Run: headless pygame with SDL's dummy video driver; simulated clock (each Clock.tick advances the game by its frame time, no real sleeping); random seed 0; keys injected as events and as key.get_pressed() state; no mouse input.
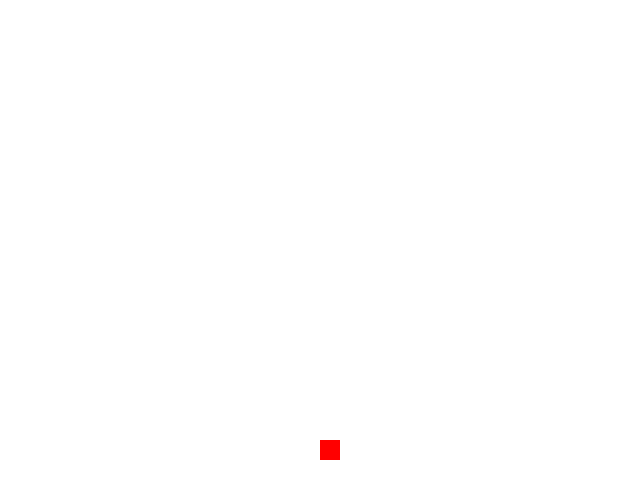
Frame 1 of 4 · flips 1–60 · no input
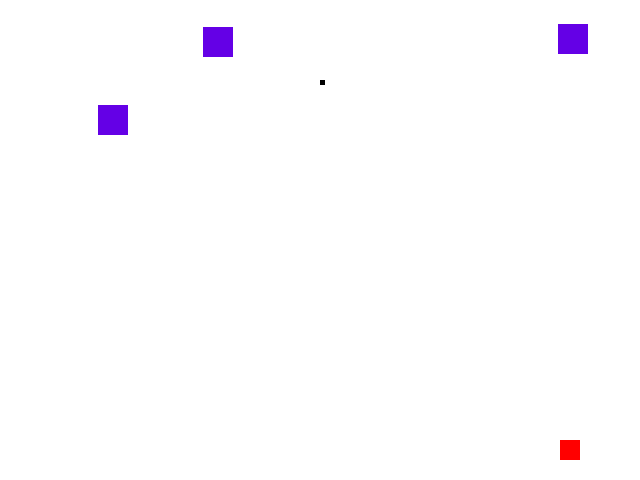
Frame 2 of 4 · flips 61–180 · tapped SPACE, RETURN · held RIGHT (→), D
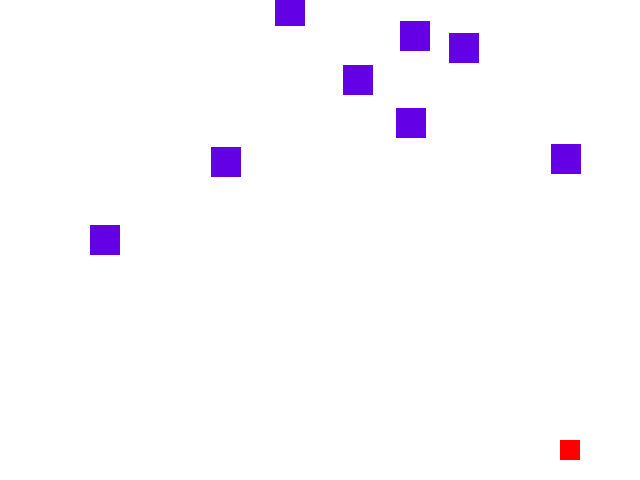
Frame 3 of 4 · flips 181–300 · held DOWN (↓), S
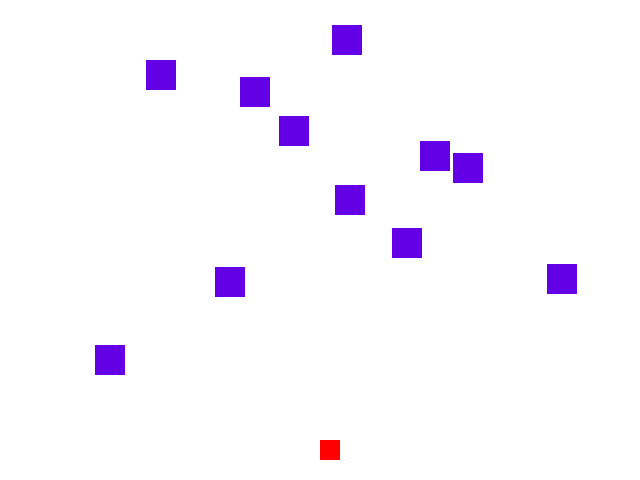
Frame 4 of 4 · flips 301–420 · held LEFT (←), A, UP (↑), W

The pygame program that drew these frames:

import pygame
import random
from pygame.locals import *


# min utgafa af space invaders
# 2.5.17

class invaders:
	def __init__(self,gamescreen,color):
		self.y = -10
		self.x = random.randint(0,580)# they can spawn anywhere on the screen
		self.width = 30
		self.height = 30
		self.rect = pygame.Rect(self.x, self.y, self.width, self.height)
		self.color = color # purple is the one
		self.screen = gamescreen


	def update(self): #change their location a little bit each frame
		self.y = self.y + 1
		self.x += random.randint(-1,1)

	def draw(self):
		pygame.draw.rect(self.screen, self.color, (self.x,self.y, self.width, self.height), 0)
	
class rocket:
	#setja inni sitt eigid skjal seinna
	def __init__(self, gamescreen, red):
		self.screen = gamescreen
		self.color = red
		self.x = displaywidth/2
		self.y = displayheight-40
		self.height = 20
		self.width = 20
		self.arrayofbullets = []
		self.newbullet = 0
	def update(self, xdiff):
		self.x += xdiff

	def draw(self):
		pygame.draw.rect(self.screen, self.color, (self.x,self.y,self.width,self.height), 0)
		#pygame.draw.rect()
	def shoot(self):
		newbullet = bullet(self.screen, black, self.x, self.y)
		self.arrayofbullets.append(newbullet)

	def handlebullets(self):
		for x in self.arrayofbullets:
			x.update()
			x.draw()
	def checkcollisionofbulletsandinvaders(self, arrayofinvaders):
		# O(nm)
		self.arrafofinvaders = arrayofinvaders
		for x in self.arrayofbullets:
			for y in self.arrayofinvaders:
				pass

		pass


class bullet:
	def __init__(self,gamescreen, black, x, y):
		self.width = 5
		self.height = 5
		self.x = x
		self.y = y
		self.rect = pygame.Rect(self.x, self.y, self.width, self.height)
		self.screen = gamescreen
		self.color = black

	def update(self):
		self.y -= 3

	def draw(self):
		pygame.draw.rect(self.screen, self.color, (self.x, self.y, self.width, self.height), 0)
	
#main loop
pygame.init()
#constant variables
displaywidth,  displayheight = 640,480
gamescreen = pygame.display.set_mode((displaywidth,displayheight))
pygame.display.set_caption('invaders')
clock = pygame.time.Clock()


#colors
white = (255,255,255)
black = (0,0,0)
red = (255,0,0)
green = (0,255,0)
blue = (0,0,255)
purple = (100,0,230)

#creating the user rocket
user = rocket(gamescreen, red)
xdiff = 0
arrafofinvaders = []
running = True
while running:
	clock.tick(60)
	for event in pygame.event.get():
		#geta haett i leik
		if event.type == pygame.QUIT:
			running = False
		if event.type == pygame.KEYDOWN:
			if event.key == pygame.K_ESCAPE:
				running = False
			#movement og skjota
			if event.key == pygame.K_SPACE:
				#user skytur skoti upp
				user.shoot()
			if event.key == pygame.K_a:
				#faera user 5 til 10 px til vinstri
				xdiff = -2
				pass
			if event.key == pygame.K_d:
				xdiff = 2
				#til haegri
				pass
			if event.key == pygame.K_s:
				xdiff = 0

	#10% chance evere frame that a invader spawnes
	chance = random.randint(1,30)
	if chance == 1:
		#create a invader
		#shitty random generator
		invaderrect = 0
		newinvader = invaders(gamescreen, purple)
		arrafofinvaders.append(newinvader)

	gamescreen.fill(white)
	user.update(xdiff)
	user.draw()
	user.handlebullets()
	for x in arrafofinvaders:
		x.update()
		x.draw()
	pygame.display.update()

pygame.quit()
quit()
